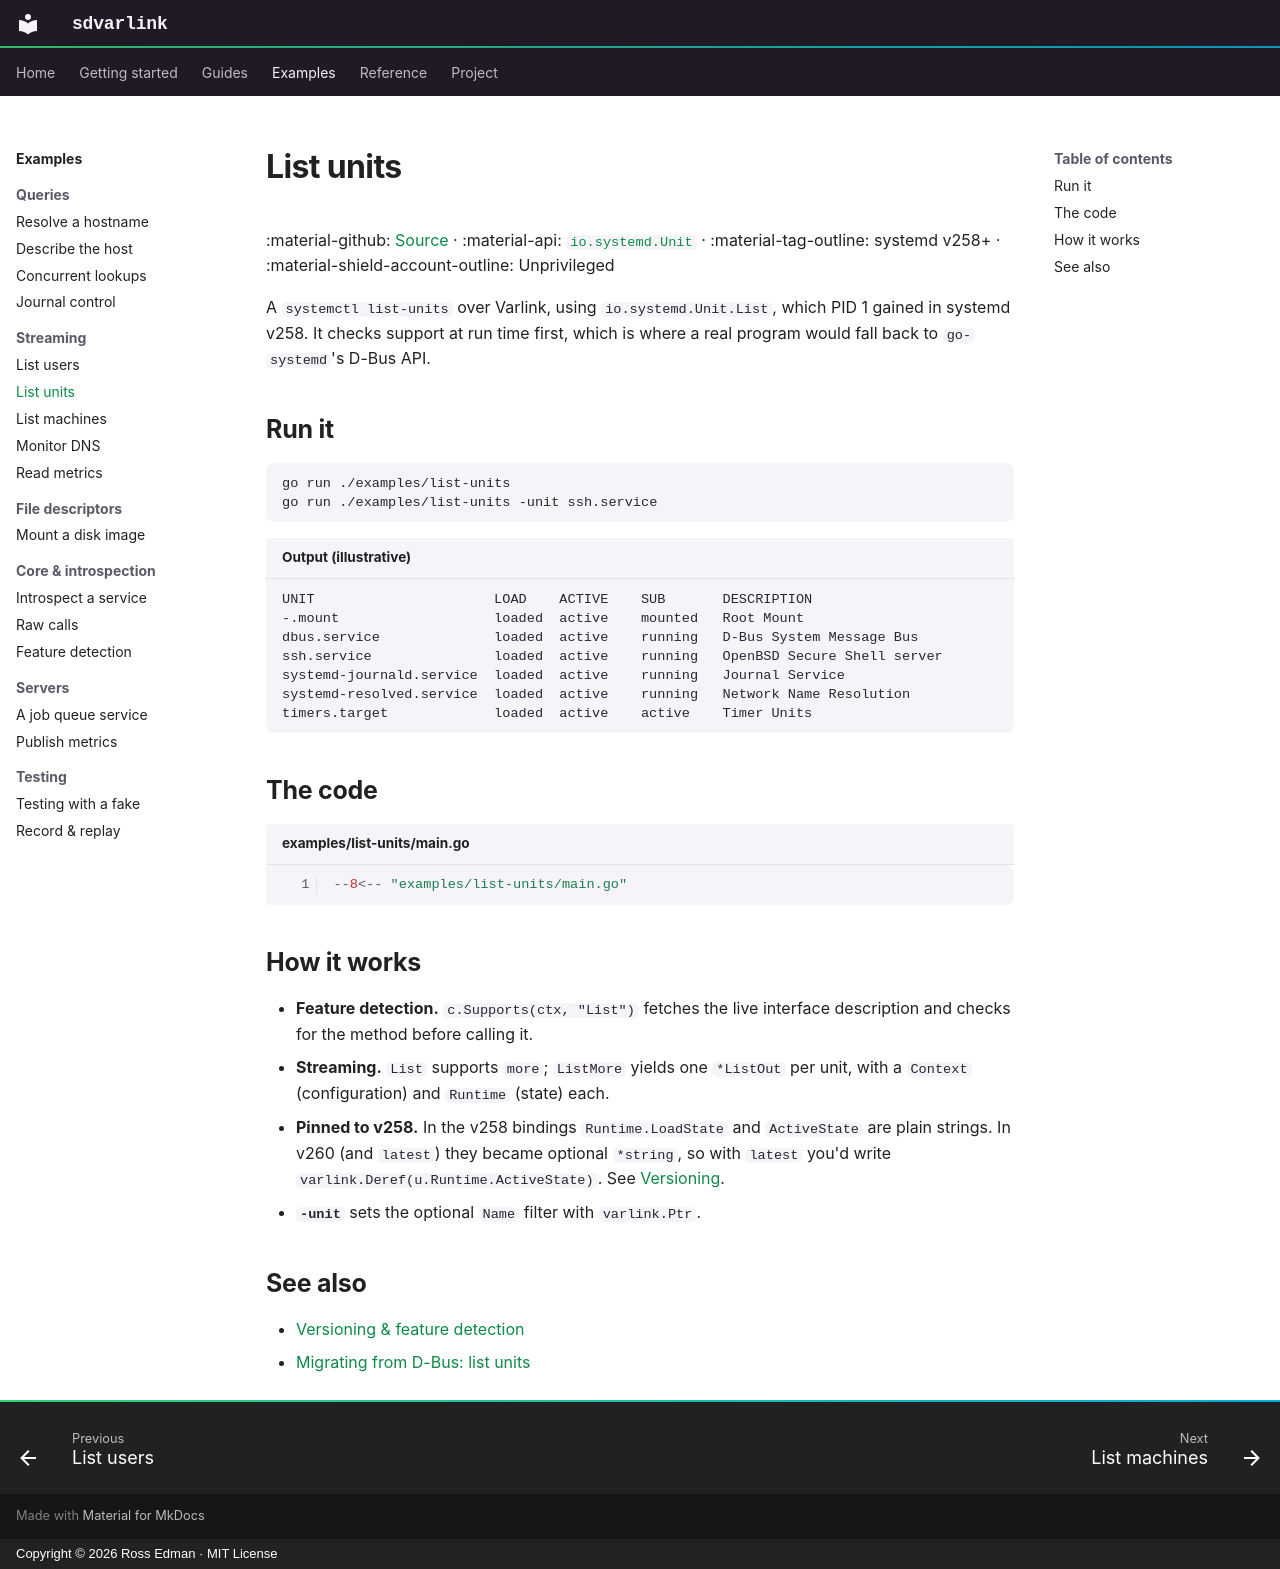

repository: rossedman/sdvarlink · page: examples/list-units/index.html · generator: mkdocs · copyright: Copyright © 2026 Ross Edman · MIT License

---
description: List units through PID 1's io.systemd.Unit interface (systemd v258+), with feature detection.
---

# List units

:material-github: [Source](https://github.com/rossedman/sdvarlink/tree/main/examples/list-units) · :material-api: [`io.systemd.Unit`](../reference/interfaces/unit.md) · :material-tag-outline: systemd v258+ · :material-shield-account-outline: Unprivileged

A `systemctl list-units` over Varlink, using `io.systemd.Unit.List`, which PID 1
gained in systemd v258. It checks support at run time first, which is
where a real program would fall back to `go-systemd`'s D-Bus API.

## Run it

```sh
go run ./examples/list-units
go run ./examples/list-units -unit ssh.service
```

```text title="Output (illustrative)"
UNIT                      LOAD    ACTIVE    SUB       DESCRIPTION
-.mount                   loaded  active    mounted   Root Mount
dbus.service              loaded  active    running   D-Bus System Message Bus
ssh.service               loaded  active    running   OpenBSD Secure Shell server
systemd-journald.service  loaded  active    running   Journal Service
systemd-resolved.service  loaded  active    running   Network Name Resolution
timers.target             loaded  active    active    Timer Units
```

## The code

```go title="examples/list-units/main.go" linenums="1" hl_lines="26 33 45"
--8<-- "examples/list-units/main.go"
```

## How it works

- **Feature detection.** `c.Supports(ctx, "List")` fetches the live interface
  description and checks for the method before calling it.
- **Streaming.** `List` supports `more`; `ListMore` yields one `*ListOut` per
  unit, with a `Context` (configuration) and `Runtime` (state) each.
- **Pinned to v258.** In the v258 bindings `Runtime.LoadState` and
  `ActiveState` are plain strings. In v260 (and `latest`) they became optional
  `*string`, so with `latest` you'd write `varlink.Deref(u.Runtime.ActiveState)`.
  See [Versioning](../guides/versioning.md#required-fields-become-optional).
- **`-unit`** sets the optional `Name` filter with `varlink.Ptr`.

## See also

- [Versioning & feature detection](../guides/versioning.md)
- [Migrating from D-Bus: list units](../guides/migrating-from-dbus.md#list-units)
